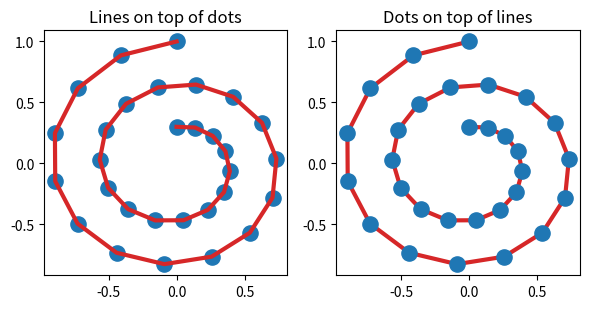
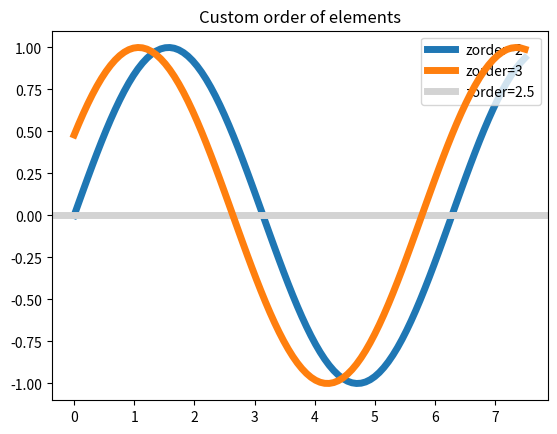

Python code for these plots, in order:
import matplotlib.pyplot as plt
import numpy as np

r = np.linspace(0.3, 1, 30)
theta = np.linspace(0, 4 * np.pi, 30)
x = r * np.sin(theta)
y = r * np.cos(theta)

fig, (ax1, ax2) = plt.subplots(1, 2, figsize=(6, 3.2))

ax1.plot(x, y, "C3", lw=3)
ax1.scatter(x, y, s=120)
ax1.set_title("Lines on top of dots")

ax2.plot(x, y, "C3", lw=3)
ax2.scatter(x, y, s=120, zorder=2.5)  # move dots on top of line
ax2.set_title("Dots on top of lines")

plt.tight_layout()

x = np.linspace(0, 7.5, 100)
plt.rcParams["lines.linewidth"] = 5
plt.figure()
plt.plot(x, np.sin(x), label="zorder=2", zorder=2)  # bottom
plt.plot(x, np.sin(x+0.5), label="zorder=3",  zorder=3)
plt.axhline(0, label="zorder=2.5", color="lightgrey", zorder=2.5)
plt.title("Custom order of elements")
l = plt.legend(loc="upper right")
l.set_zorder(2.5)  # legend between blue and orange line
plt.show()
